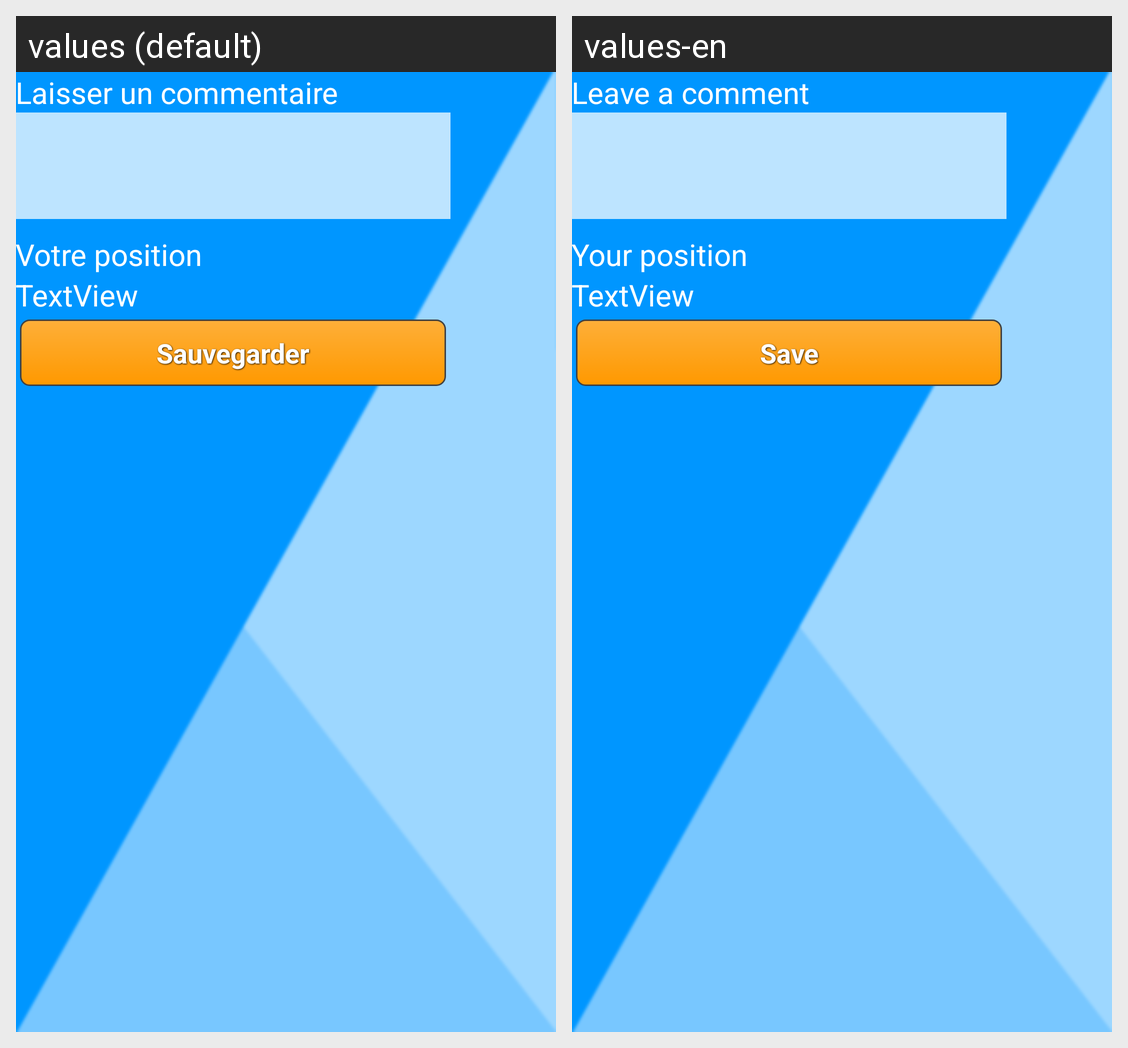

Here is an Android app screen in its default locale and in the app's own translations. Write out the translated-string differences for the strings that appear on this screen.
Android screen res/layout/activity_mes_nouvelles_modifier.xml rendered under 2 locales, left to right: values (default), values-en. Device: Nexus 5 (rendered at 1080×1920; each locale shown at half size, 540×960, under a caption strip naming it); theme AppTheme.
Strings drawn on this screen, with the default value and each locale's value (text and hints the layout hard-codes, and strings that could not be matched under every locale, appear in the picture but are not listed):

txtMyNewsCommentary
  values: Laisser un commentaire
  values-en: Leave a comment

txtMyNewsPosition
  values: Votre position
  values-en: Your position

mes_nouvelles_modifier_sauvegarder_btn
  values: Sauvegarder
  values-en: Save
